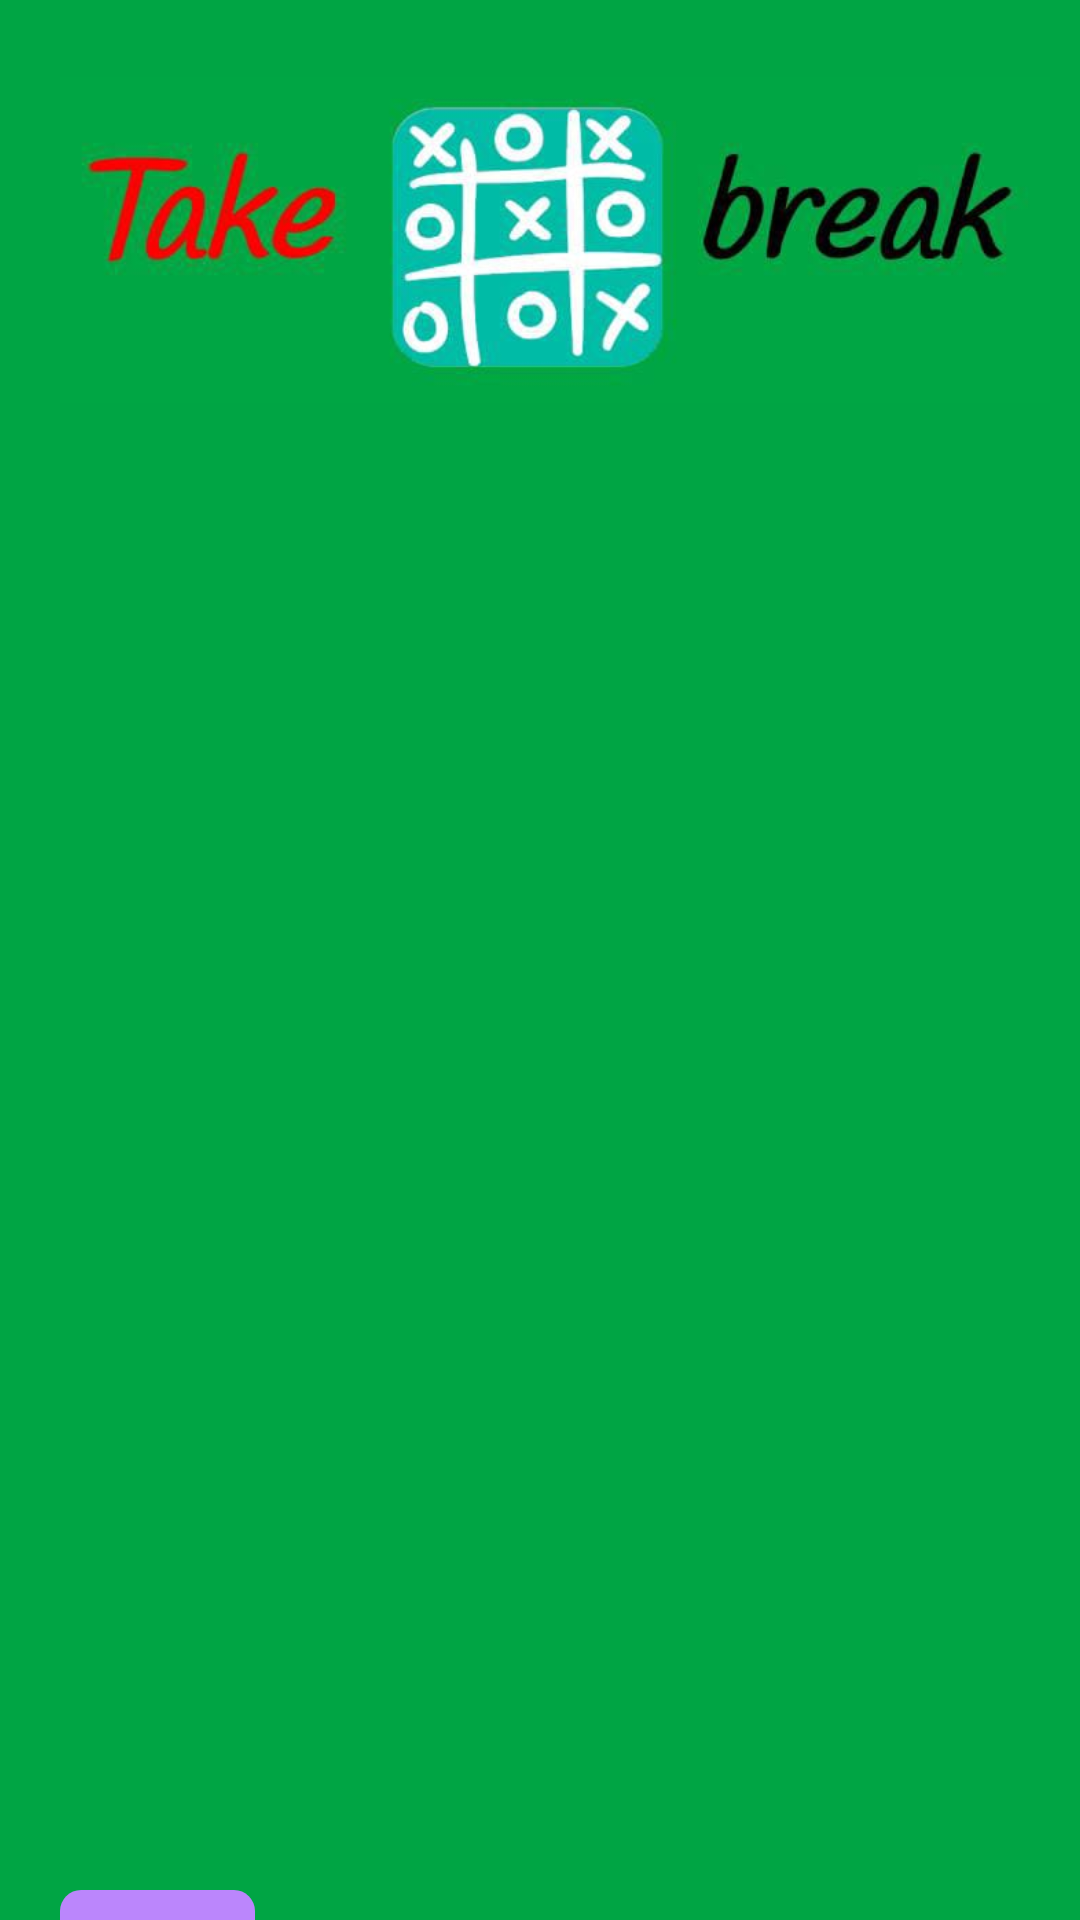

Here is an Android app screen rendered from its layout file. Give the layout XML and the strings, colors and styles it references.
<!-- AndroidManifest.xml: application theme Theme.TODORO -->
<!-- res/layout/activity_regisration.xml -->
<?xml version="1.0" encoding="utf-8"?>
<RelativeLayout xmlns:android="http://schemas.android.com/apk/res/android"
    xmlns:app="http://schemas.android.com/apk/res-auto"
    xmlns:tools="http://schemas.android.com/tools"
    android:layout_width="match_parent"
    android:layout_height="match_parent"
    android:background="#00A544"
    android:orientation="vertical"

    tools:context=".Regisration_Activity">

    <LinearLayout
        android:layout_width="match_parent"
        android:layout_height="160dp"

        android:gravity="center">


        <ImageView
            android:layout_width="match_parent"
            android:layout_height="match_parent"
            android:layout_marginLeft="20dp"
            android:layout_marginRight="10dp"
            android:src="@drawable/takebreak" />
    </LinearLayout>


    <GridLayout
        android:id="@+id/gridlayout"
        android:layout_width="match_parent"
        android:layout_height="400dp"

        android:layout_centerInParent="true"
        android:background="@drawable/design"
        android:columnCount="3"
        android:rowCount="3">


        <ImageView
            android:id="@+id/img1"
            android:layout_width="100dp"
            android:layout_height="100dp"
            android:layout_row="0"
            android:layout_column="0"
            android:layout_marginStart="15dp"
            android:layout_marginTop="25dp"
            android:onClick="drop"

            android:tag="0"
            tools:ignore="OnClick" />

        <ImageView
            android:id="@+id/img2"
            android:layout_width="100dp"
            android:layout_height="100dp"
            android:layout_row="0"
            android:layout_column="1"
            android:layout_marginStart="15dp"
            android:layout_marginTop="25dp"
            android:onClick="drop"

            android:tag="1" />

        <ImageView
            android:id="@+id/img3"
            android:layout_width="100dp"
            android:layout_height="100dp"
            android:layout_row="0"
            android:layout_column="2"
            android:layout_marginStart="15dp"
            android:layout_marginTop="25dp"
            android:onClick="drop"

            android:tag="2" />

        <ImageView
            android:id="@+id/img4"
            android:layout_width="100dp"
            android:layout_height="100dp"
            android:layout_row="1"
            android:layout_column="0"
            android:layout_gravity="center"
            android:layout_marginStart="15dp"
            android:layout_marginTop="25dp"
            android:onClick="drop"

            android:tag="3" />

        <ImageView
            android:id="@+id/img5"
            android:layout_width="100dp"
            android:layout_height="100dp"
            android:layout_row="1"
            android:layout_column="1"
            android:layout_gravity="center"
            android:layout_marginStart="15dp"
            android:layout_marginTop="25dp"
            android:onClick="drop"

            android:tag="4" />

        <ImageView
            android:id="@+id/img6"
            android:layout_width="100dp"
            android:layout_height="100dp"
            android:layout_row="1"
            android:layout_column="2"
            android:layout_gravity="center"
            android:layout_marginStart="15dp"
            android:layout_marginTop="25dp"
            android:onClick="drop"

            android:tag="5" />

        <ImageView
            android:id="@+id/img7"
            android:layout_width="100dp"
            android:layout_height="100dp"
            android:layout_row="2"
            android:layout_column="0"
            android:layout_gravity="center"
            android:layout_marginStart="15dp"
            android:layout_marginTop="25dp"
            android:onClick="drop"

            android:tag="6" />

        <ImageView
            android:id="@+id/img8"
            android:layout_width="100dp"
            android:layout_height="100dp"
            android:layout_row="2"
            android:layout_column="1"
            android:layout_gravity="center"
            android:layout_marginStart="15dp"
            android:layout_marginTop="25dp"
            android:onClick="drop"

            android:tag="7" />

        <ImageView
            android:id="@+id/img9"
            android:layout_width="100dp"
            android:layout_height="100dp"
            android:layout_row="2"
            android:layout_column="2"
            android:layout_gravity="center"
            android:layout_marginStart="15dp"
            android:layout_marginTop="25dp"
            android:onClick="drop"

            android:tag="8" />
    </GridLayout>

    <LinearLayout
        android:id="@+id/winner"
        android:layout_width="250dp"
        android:layout_height="150dp"
        android:layout_centerInParent="true"
        android:background="@drawable/winnnerbackground"
        android:gravity="center"
        android:orientation="vertical"
        android:visibility="gone">

        <TextView
            android:id="@+id/txwinners"
            android:layout_width="200dp"
            android:layout_height="wrap_content"
            android:layout_gravity="center"
            android:fontFamily="@font/handlee"
            android:gravity="center"
            android:text="Draw"
            android:textColor="#FFFFFF"
            android:textSize="35sp"
            android:textStyle="bold" />

        <Button
            android:id="@+id/btn_plyagn"
            android:layout_width="200dp"
            android:layout_height="wrap_content"
            android:layout_gravity="center"
            android:height="50dp"
            android:gravity="center"
            android:onClick="play"
            android:text="Play Again"
            android:textColor="#000000"
            android:textSize="15sp"
            tools:ignore="OnClick" />


    </LinearLayout>


    <LinearLayout

        android:layout_width="wrap_content"
        android:layout_height="35dp"
        android:layout_marginTop="630dp"
        android:gravity="left"
        android:orientation="vertical">

        <TextView
            android:id="@+id/txtbckrgstr"
            android:layout_width="65dp"
            android:layout_height="35dp"
            android:layout_marginLeft="20dp"
            android:layout_marginRight="300dp"
            android:background="@drawable/back"
            android:fontFamily="@font/handlee"
            android:gravity="center"

            android:text="Back"
            android:textColor="#000000"
            android:textSize="17dp" />
    </LinearLayout>
</RelativeLayout>
<!-- resources referenced by this layout -->
<resources>
  <!-- drawable back (drawable) -->
  <?xml version="1.0" encoding="utf-8"?>
  <shape xmlns:android="http://schemas.android.com/apk/res/android">
     <solid android:color="@color/purple_200"/>
      <corners
  
  
          android:radius="7dp"/>
  </shape>
  <!-- drawable takebreak: png bitmap (drawable, 16992 bytes) -->
  <!-- drawable winnnerbackground (drawable) -->
  <?xml version="1.0" encoding="utf-8"?>
  <selector xmlns:android="http://schemas.android.com/apk/res/android">
      <item>
  
  
          <shape>
              <gradient
                  android:angle="315"
                  android:startColor="#1D3057"
                  android:endColor="#53F4D4"/>
  <corners
      android:radius="10dp"/>
  
          </shape>
      </item>
  
  
  
  
  
  </selector>
  <style name="Theme.TODORO" parent="Theme.MaterialComponents.NoActionBar">
          
          <item name="colorPrimary">@color/purple_500</item>
          <item name="colorPrimaryVariant">@color/purple_700</item>
          <item name="colorOnPrimary">@color/white</item>
          
          <item name="colorSecondary">@color/teal_200</item>
          <item name="colorSecondaryVariant">@color/teal_700</item>
          <item name="colorOnSecondary">@color/black</item>
          
          <item name="android:statusBarColor" tools:targetApi="l">?attr/colorPrimaryVariant</item>
          
      </style>
  <color name="purple_200">#FFBB86FC</color>
  <color name="purple_500">#FF6200EE</color>
  <color name="purple_700">#FF3700B3</color>
  <color name="white">#FFFFFFFF</color>
  <color name="teal_200">#FF03DAC5</color>
  <color name="teal_700">#FF018786</color>
  <color name="black">#673AB7</color>
</resources>
